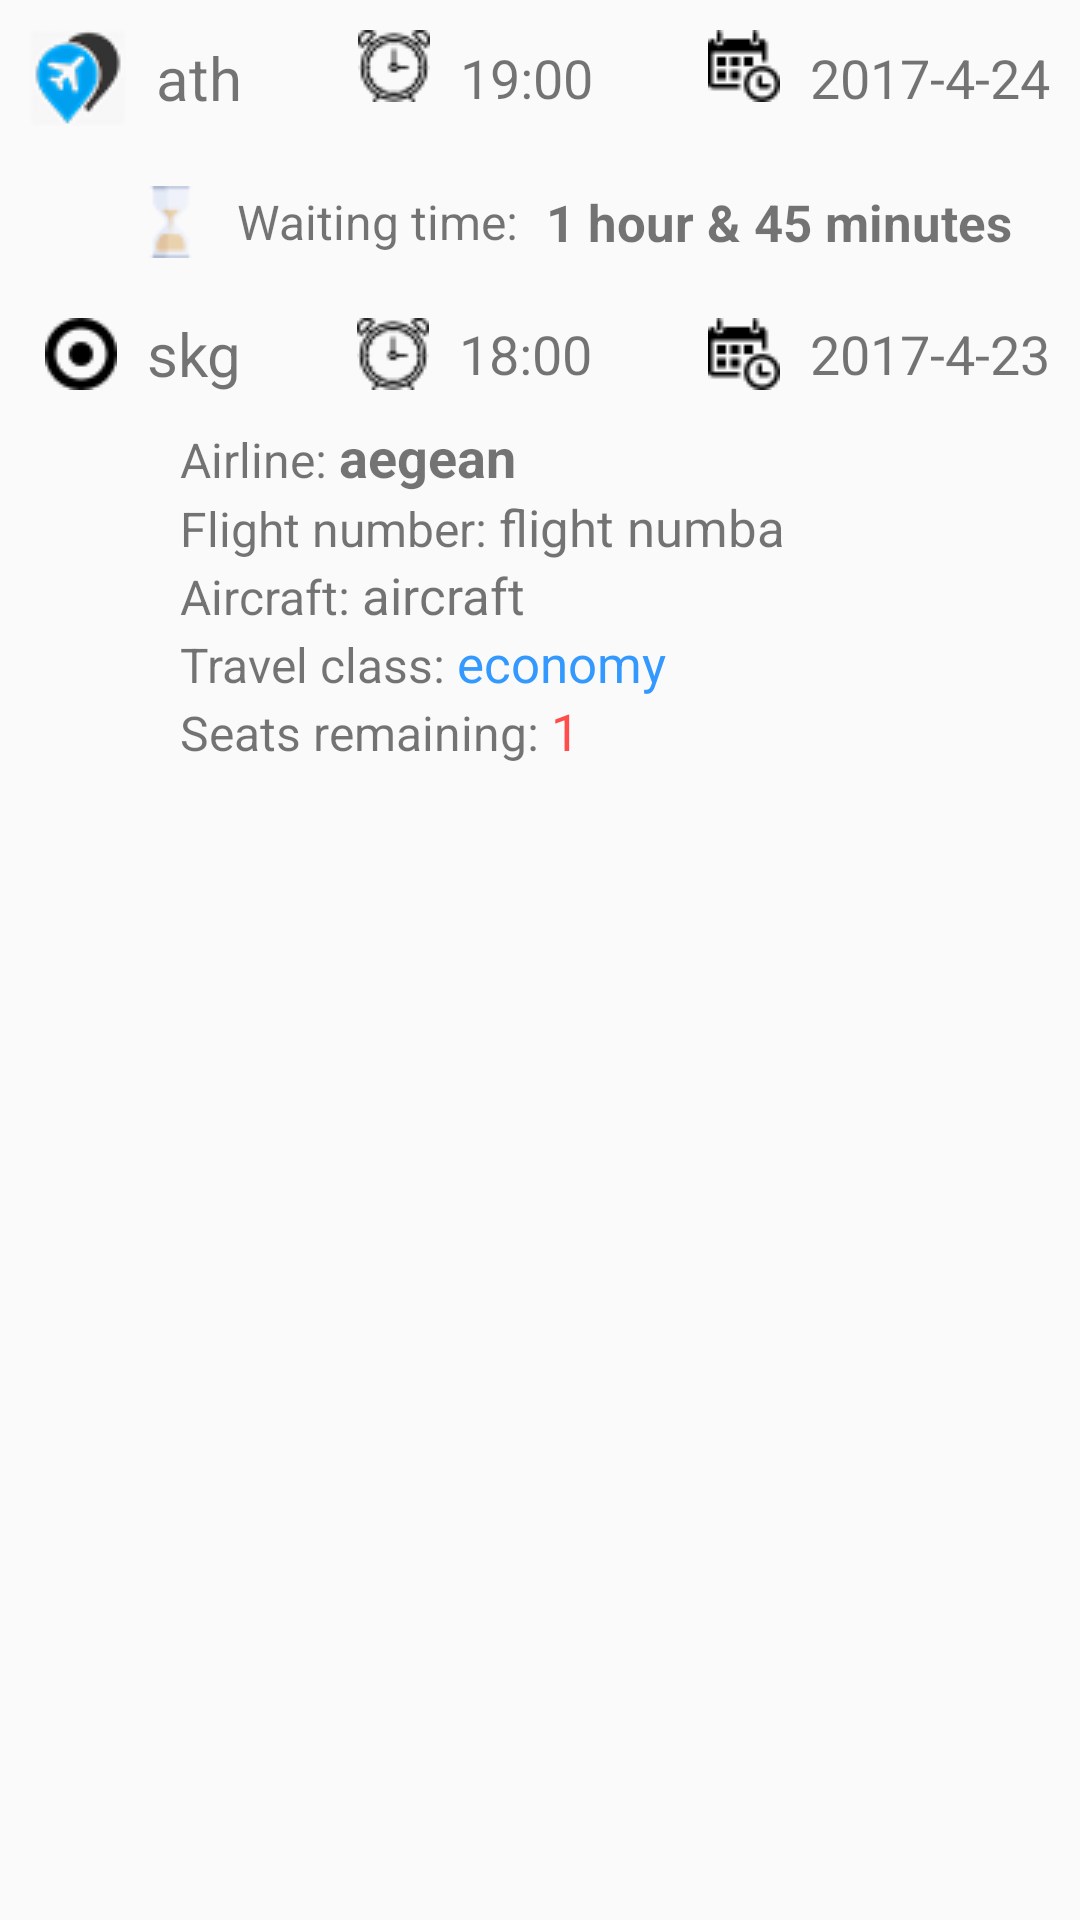

Layout XML and referenced resources for this Android screen:
<!-- AndroidManifest.xml: application theme AppTheme -->
<!-- res/layout/fragment_fragment_stops.xml -->
<LinearLayout xmlns:android="http://schemas.android.com/apk/res/android"
    xmlns:tools="http://schemas.android.com/tools"
    android:layout_width="match_parent"
    android:layout_height="match_parent"
    tools:context="com.example.onair.Fragment_stops"
    android:orientation="vertical">

    <LinearLayout
        android:layout_width="wrap_content"
        android:layout_height="wrap_content"
        android:orientation="horizontal">

        <ImageView
            android:layout_width="wrap_content"
            android:layout_height="wrap_content"
            android:padding="10dp"
            android:src="@drawable/airport_stop_24" />

        <TextView
            android:layout_width="wrap_content"
            android:layout_height="wrap_content"
            android:layout_gravity="center"
            android:textSize="20dp"
            android:text="ath"
            android:clickable="true"
            android:id="@+id/destination_airport_start"/>

        <View
            android:layout_width="0dp"
            android:layout_height="0dp"
            android:layout_weight="1"/>

        <ImageView
            android:layout_width="wrap_content"
            android:layout_height="wrap_content"
            android:padding="10dp"
            android:src="@drawable/alarm_clock"/>

        <TextView
            android:layout_width="wrap_content"
            android:layout_height="wrap_content"
            android:layout_gravity="center"
            android:textSize="18dp"
            android:text="19:00"
            android:id="@+id/arrive_time_start"/>

        <View
            android:layout_width="0dp"
            android:layout_height="0dp"
            android:layout_weight="1"/>

        <ImageView
            android:layout_width="wrap_content"
            android:layout_height="wrap_content"
            android:padding="10dp"
            android:src="@drawable/calendar"/>

        <TextView
            android:layout_width="wrap_content"
            android:layout_height="wrap_content"
            android:textSize="18dp"
            android:text="2017-4-24"
            android:layout_marginRight="10dp"
            android:layout_gravity="center"
            android:id="@+id/arrive_date_start"/>

    </LinearLayout>
    <LinearLayout
        android:layout_width="match_parent"
        android:layout_height="wrap_content"
        android:orientation="horizontal"
        android:layout_marginStart="35dp">

        <ImageView
            android:layout_width="wrap_content"
            android:layout_height="wrap_content"
            android:src="@drawable/wait"
            android:padding="10dp"/>

        <TextView
            android:layout_width="wrap_content"
            android:layout_height="wrap_content"
            android:layout_gravity="center"
            android:text="Waiting time: "
            android:textSize="16dp"/>

        <TextView
            android:id="@+id/waiting_time"
            android:layout_width="wrap_content"
            android:layout_height="wrap_content"
            android:text="1 hour &amp; 45 minutes"
            android:textStyle="bold"
            android:layout_gravity="center"
            android:layout_marginStart="5dp"
            android:textSize="17dp" />

    </LinearLayout>


    <LinearLayout
        android:layout_width="match_parent"
        android:layout_height="wrap_content"
        android:orientation="horizontal">

        <ImageView
            android:layout_width="wrap_content"
            android:layout_height="wrap_content"
            android:padding="10dp"
            android:src="@drawable/dot"
            android:layout_marginLeft="5dp"/>

        <TextView
            android:layout_width="wrap_content"
            android:layout_height="wrap_content"
            android:layout_gravity="center"
            android:textSize="20dp"
            android:text="skg"
            android:clickable="true"
            android:id="@+id/origin_airport_stops"/>

        <View
            android:layout_width="0dp"
            android:layout_height="0dp"
            android:layout_weight="1"/>

        <ImageView
            android:layout_width="wrap_content"
            android:layout_height="wrap_content"
            android:padding="10dp"
            android:src="@drawable/alarm_clock"/>

        <TextView
            android:layout_width="wrap_content"
            android:layout_height="wrap_content"
            android:textSize="18dp"
            android:text="18:00"
            android:layout_gravity="center"
            android:id="@+id/departure_time_stops" />

        <View
            android:layout_width="0dp"
            android:layout_height="0dp"
            android:layout_weight="1"/>

        <ImageView
            android:layout_width="wrap_content"
            android:layout_height="wrap_content"
            android:padding="10dp"
            android:src="@drawable/calendar"/>

        <TextView
            android:layout_width="wrap_content"
            android:layout_height="wrap_content"
            android:textSize="18dp"
            android:text="2017-4-23"
            android:layout_marginRight="10dp"
            android:layout_gravity="center"
            android:id="@+id/departure_date_stops"/>
    </LinearLayout>

    <LinearLayout
        android:layout_width="match_parent"
        android:layout_height="wrap_content"
        android:orientation="vertical"
        android:layout_marginLeft="60dp">

        <LinearLayout
            android:layout_width="match_parent"
            android:layout_height="wrap_content"
            android:orientation="horizontal">

            <TextView
                android:layout_width="wrap_content"
                android:layout_height="wrap_content"
                android:text="Airline: "
                android:textSize="16dp"/>

            <TextView
                android:id="@+id/airline_name_stops"
                android:layout_width="wrap_content"
                android:layout_height="wrap_content"
                android:text="aegean"
                android:textSize="18dp"
                android:textStyle="bold"/>

        </LinearLayout>

        <LinearLayout
            android:layout_width="match_parent"
            android:layout_height="wrap_content"
            android:orientation="horizontal">

            <TextView
                android:layout_width="wrap_content"
                android:layout_height="wrap_content"
                android:text="Flight number: "
                android:textSize="16dp"/>

            <TextView
                android:id="@+id/flight_number_stops"
                android:layout_width="wrap_content"
                android:layout_height="wrap_content"
                android:text="flight numba"
                android:textSize="17dp"/>

        </LinearLayout>

        <LinearLayout
            android:layout_width="match_parent"
            android:layout_height="wrap_content"
            android:orientation="horizontal">

            <TextView
                android:layout_width="wrap_content"
                android:layout_height="wrap_content"
                android:text="Aircraft: "
                android:textSize="16dp"/>

            <TextView
                android:id="@+id/aircraft_stops"
                android:layout_width="wrap_content"
                android:layout_height="wrap_content"
                android:text="aircraft"
                android:textSize="17dp"/>

        </LinearLayout>

        <LinearLayout
            android:layout_width="match_parent"
            android:layout_height="wrap_content"
            android:orientation="horizontal">

            <TextView
                android:layout_width="wrap_content"
                android:layout_height="wrap_content"
                android:text="Travel class: "
                android:textSize="16dp"/>

            <TextView
                android:id="@+id/travel_class_stops"
                android:layout_width="wrap_content"
                android:layout_height="wrap_content"
                android:textColor="#3399ff"
                android:text="economy"
                android:textSize="17dp"/>

        </LinearLayout>

        <LinearLayout
            android:layout_width="match_parent"
            android:layout_height="wrap_content">

            <TextView
                android:layout_width="wrap_content"
                android:layout_height="wrap_content"
                android:text="Seats remaining: "
                android:textSize="16dp"/>

            <TextView
                android:id="@+id/seats_remaining_stop"
                android:layout_width="wrap_content"
                android:layout_height="wrap_content"
                android:textColor="#ff4d4d"
                android:text="1"
                android:textSize="17dp"/>
        </LinearLayout>
    </LinearLayout>
</LinearLayout>
<!-- resources referenced by this layout -->
<resources>
  <!-- drawable airport_stop_24: png bitmap (drawable, 17171 bytes) -->
  <!-- drawable alarm_clock: png bitmap (drawable, 866 bytes) -->
  <!-- drawable calendar: png bitmap (drawable, 620 bytes) -->
  <!-- drawable dot: png bitmap (drawable, 679 bytes) -->
  <!-- drawable wait: png bitmap (drawable, 676 bytes) -->
  <style name="AppTheme" parent="Base.Theme.AppCompat.Light.DarkActionBar">
          <item name="colorAccent">#303030</item>
          <item name="colorButtonNormal">#acacac</item>
          <item name="android:datePickerStyle">@style/MyDatePickerStyle</item>
      </style>
  <style name="MyDatePickerStyle" parent="Base.Theme.AppCompat.Light.DarkActionBar">
          <item name="android:headerBackground">#303030</item>
      </style>
</resources>
